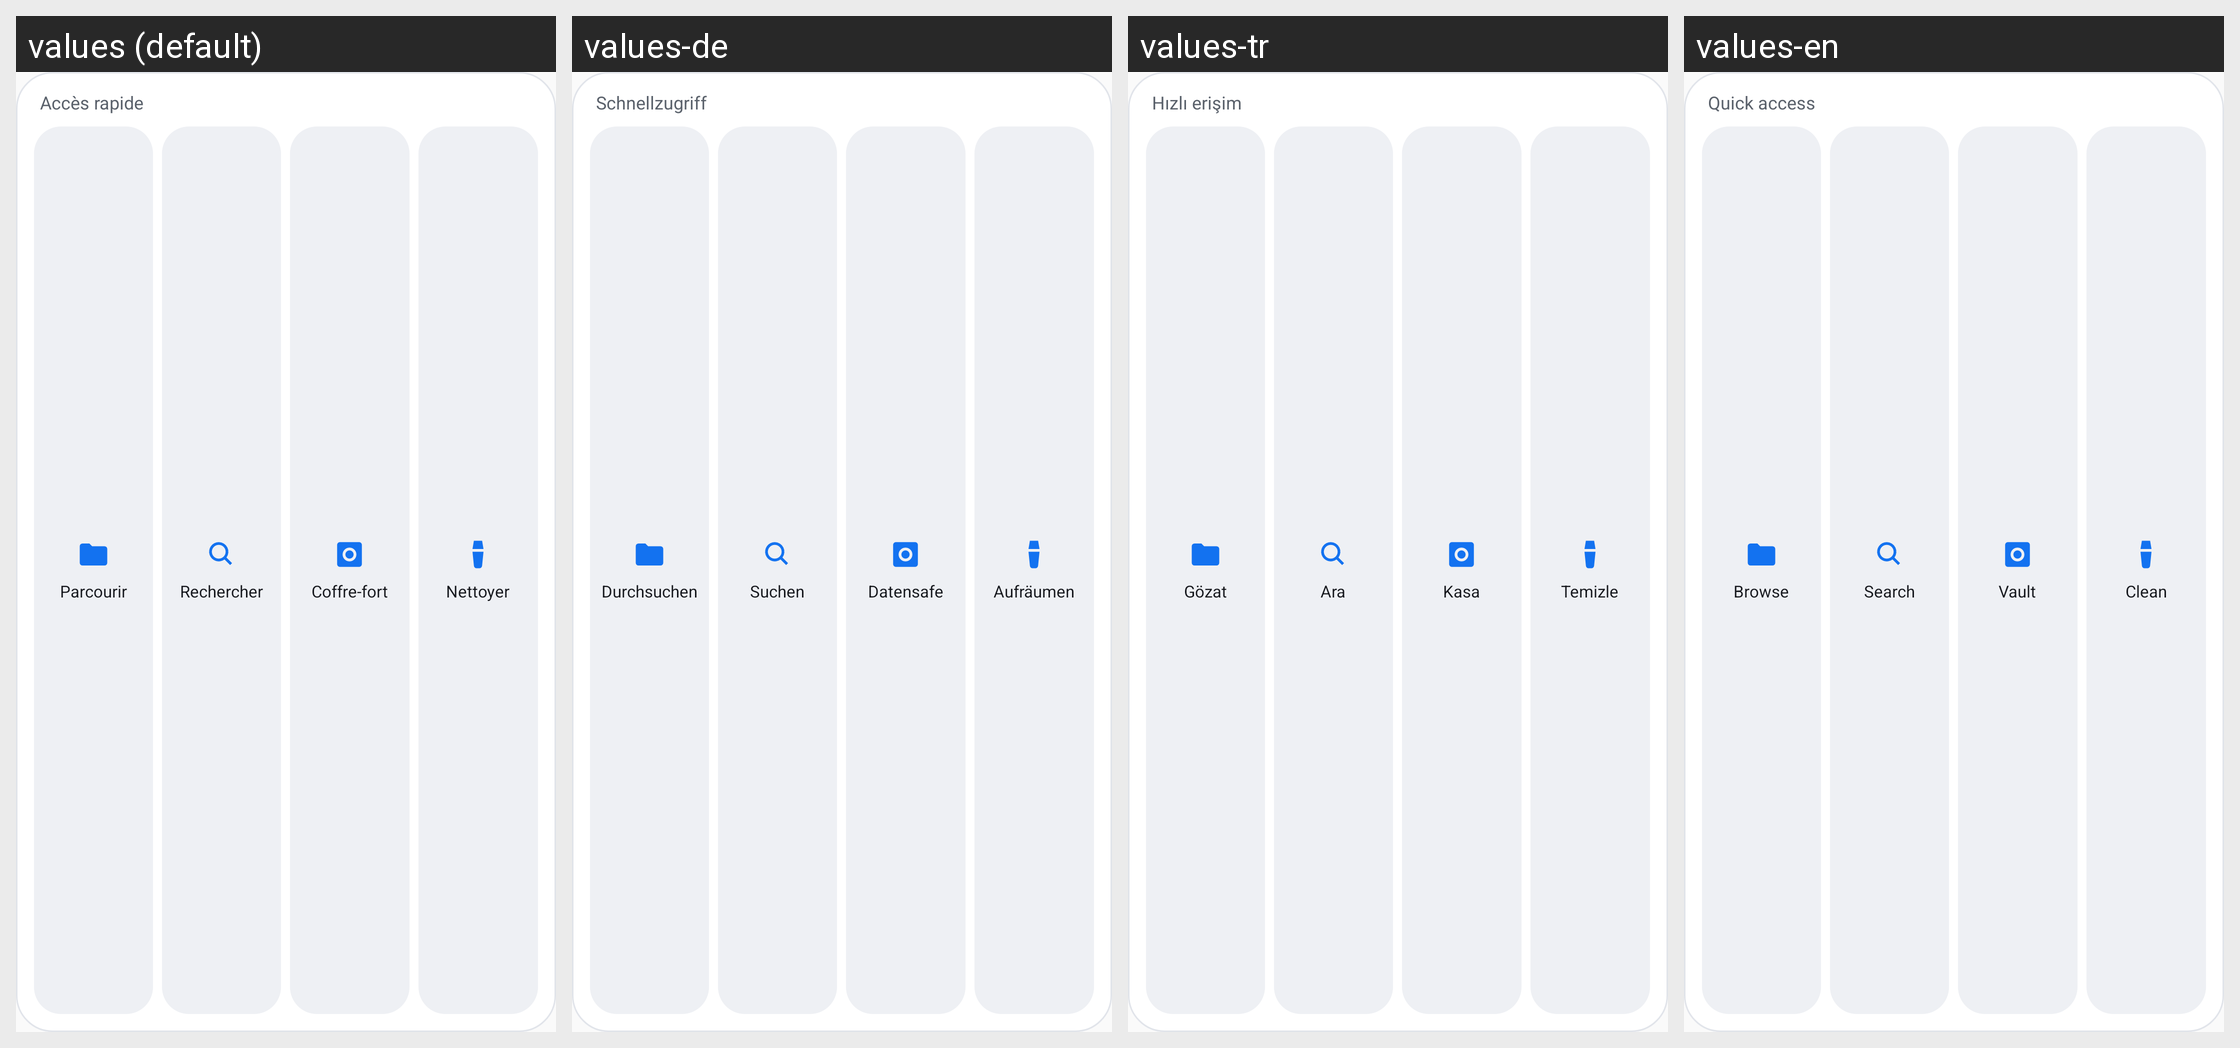

This grid shows one Android layout under several languages. Give, for every string resource on the screen, its name, the default text and each shown locale's text.
Android screen res/layout/widget_quick_access.xml rendered under 4 locales, left to right: values (default), values-de, values-tr, values-en. Device: Nexus 5 (rendered at 1080×1920; each locale shown at half size, 540×960, under a caption strip naming it); theme AppTheme.
Other locales in the repository, not shown: values-es, values-it, values-pt.
Strings drawn on this screen, with the default value and each locale's value (text and hints the layout hard-codes, and strings that could not be matched under every locale, appear in the picture but are not listed):

widget_quick_title
  values: Accès rapide
  values-de: Schnellzugriff
  values-tr: Hızlı erişim
  values-en: Quick access

widget_quick_browse
  values: Parcourir
  values-de: Durchsuchen
  values-tr: Gözat
  values-en: Browse

widget_quick_search
  values: Rechercher
  values-de: Suchen
  values-tr: Ara
  values-en: Search

widget_quick_vault
  values: Coffre-fort
  values-de: Datensafe
  values-tr: Kasa
  values-en: Vault

widget_quick_clean
  values: Nettoyer
  values-de: Aufräumen
  values-tr: Temizle
  values-en: Clean
